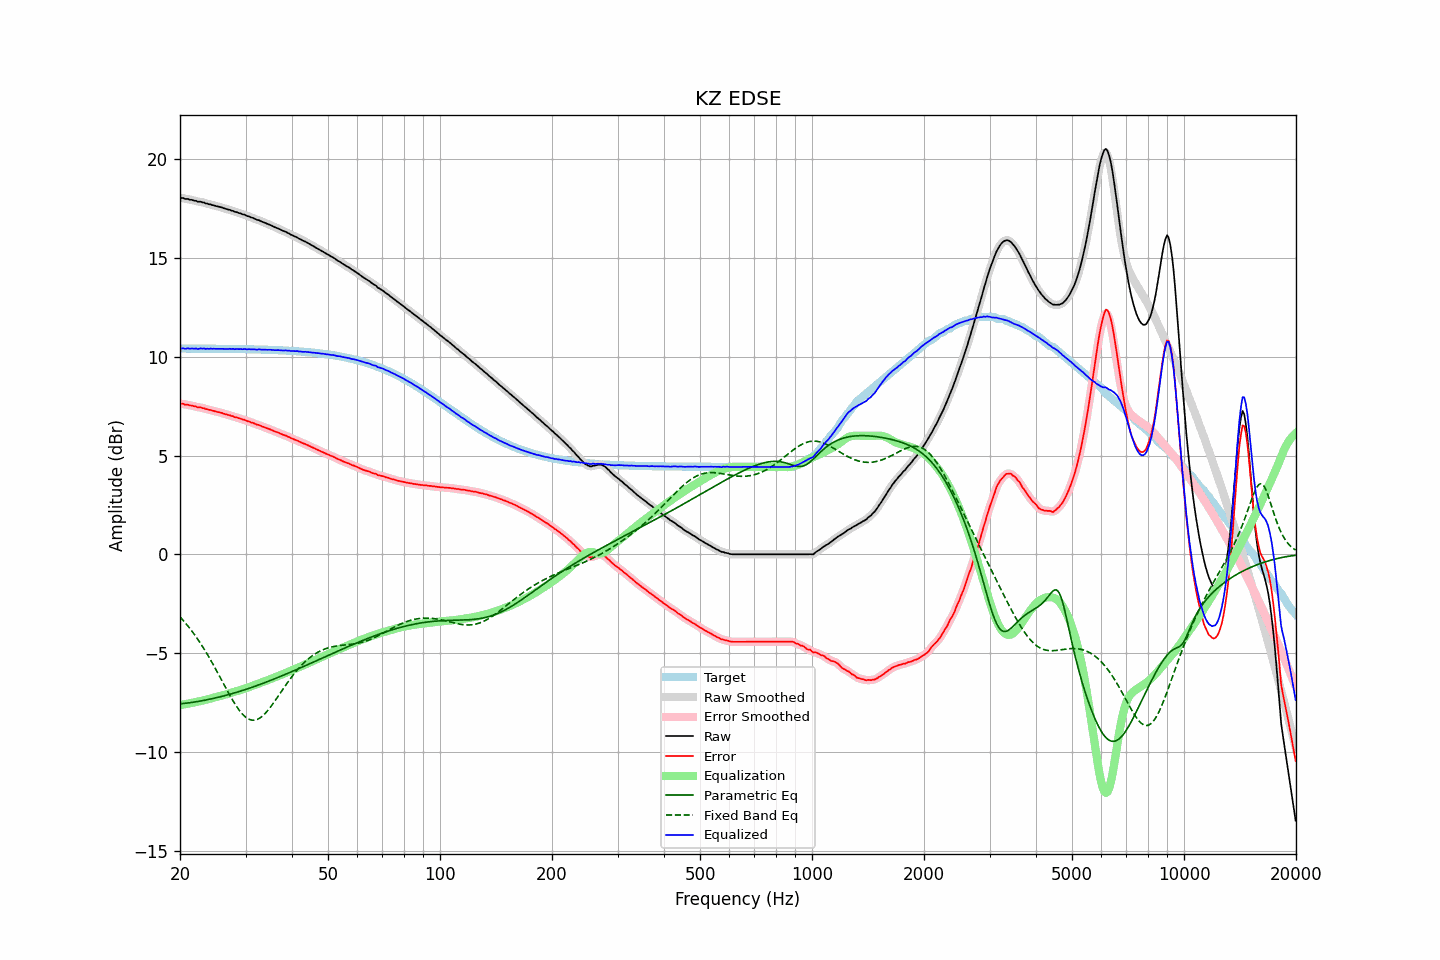

Source data for this figure (header and first rows):
frequency, raw, error, smoothed, error_smoothed, equalization, parametric_eq, fixed_band_eq, equalized_raw, equalized_smoothed, target
20.00, 18.04, 7.62, 18.04, 7.63, -7.63, -7.57, -3.16, 10.41, 10.41, 10.42
20.20, 18.04, 7.62, 18.04, 7.62, -7.62, -7.56, -3.25, 10.42, 10.42, 10.42
20.40, 18.04, 7.62, 18.02, 7.61, -7.60, -7.55, -3.34, 10.43, 10.42, 10.42
20.61, 17.99, 7.57, 18.01, 7.59, -7.59, -7.54, -3.44, 10.40, 10.42, 10.42
20.81, 17.99, 7.57, 17.99, 7.57, -7.58, -7.53, -3.54, 10.41, 10.42, 10.42
21.02, 17.99, 7.57, 17.97, 7.56, -7.56, -7.52, -3.63, 10.43, 10.41, 10.42
21.23, 17.95, 7.53, 17.97, 7.55, -7.54, -7.51, -3.74, 10.41, 10.42, 10.42
21.44, 17.95, 7.54, 17.94, 7.53, -7.53, -7.50, -3.84, 10.42, 10.42, 10.41
21.66, 17.93, 7.52, 17.93, 7.51, -7.51, -7.49, -3.95, 10.42, 10.42, 10.41
21.87, 17.90, 7.49, 17.91, 7.49, -7.49, -7.48, -4.06, 10.41, 10.41, 10.41
22.09, 17.90, 7.49, 17.88, 7.47, -7.48, -7.46, -4.18, 10.42, 10.41, 10.41
22.31, 17.85, 7.44, 17.87, 7.45, -7.46, -7.45, -4.29, 10.39, 10.41, 10.41
22.54, 17.85, 7.44, 17.85, 7.44, -7.44, -7.44, -4.42, 10.41, 10.41, 10.41
22.76, 17.85, 7.44, 17.84, 7.42, -7.42, -7.42, -4.54, 10.43, 10.42, 10.41
22.99, 17.81, 7.40, 17.82, 7.41, -7.40, -7.41, -4.67, 10.41, 10.42, 10.41
23.22, 17.81, 7.40, 17.80, 7.39, -7.38, -7.39, -4.80, 10.43, 10.42, 10.41
23.45, 17.76, 7.35, 17.77, 7.36, -7.36, -7.38, -4.93, 10.40, 10.41, 10.41
23.69, 17.76, 7.35, 17.75, 7.34, -7.34, -7.36, -5.06, 10.42, 10.41, 10.41
23.92, 17.72, 7.31, 17.73, 7.32, -7.32, -7.34, -5.20, 10.40, 10.41, 10.41
24.16, 17.72, 7.31, 17.71, 7.30, -7.30, -7.33, -5.34, 10.42, 10.41, 10.41
24.40, 17.68, 7.27, 17.69, 7.28, -7.28, -7.31, -5.49, 10.40, 10.41, 10.41
24.65, 17.67, 7.26, 17.67, 7.26, -7.26, -7.29, -5.63, 10.41, 10.41, 10.41
24.89, 17.64, 7.23, 17.64, 7.23, -7.24, -7.27, -5.78, 10.40, 10.40, 10.41
25.14, 17.62, 7.21, 17.62, 7.22, -7.22, -7.25, -5.93, 10.40, 10.40, 10.41
25.39, 17.60, 7.20, 17.60, 7.20, -7.19, -7.23, -6.08, 10.40, 10.41, 10.40
25.65, 17.58, 7.18, 17.58, 7.18, -7.17, -7.21, -6.23, 10.41, 10.41, 10.40
25.91, 17.56, 7.16, 17.56, 7.15, -7.15, -7.19, -6.39, 10.41, 10.41, 10.40
26.16, 17.53, 7.13, 17.53, 7.13, -7.13, -7.17, -6.54, 10.40, 10.40, 10.40
26.43, 17.50, 7.10, 17.50, 7.10, -7.10, -7.15, -6.69, 10.40, 10.40, 10.40
26.69, 17.48, 7.08, 17.48, 7.08, -7.08, -7.13, -6.84, 10.40, 10.40, 10.40
26.96, 17.45, 7.05, 17.45, 7.06, -7.06, -7.11, -6.99, 10.39, 10.40, 10.40
27.23, 17.44, 7.04, 17.43, 7.04, -7.03, -7.08, -7.14, 10.41, 10.40, 10.40
27.50, 17.40, 7.00, 17.41, 7.01, -7.01, -7.06, -7.28, 10.39, 10.40, 10.40
27.77, 17.39, 6.99, 17.38, 6.98, -6.98, -7.04, -7.42, 10.41, 10.40, 10.40
28.05, 17.34, 6.95, 17.35, 6.96, -6.96, -7.01, -7.55, 10.38, 10.39, 10.39
28.33, 17.33, 6.94, 17.33, 6.93, -6.93, -6.99, -7.68, 10.40, 10.39, 10.39
28.62, 17.30, 6.91, 17.30, 6.91, -6.91, -6.97, -7.80, 10.39, 10.39, 10.39
28.90, 17.27, 6.88, 17.27, 6.88, -6.88, -6.94, -7.91, 10.39, 10.39, 10.39
29.19, 17.25, 6.86, 17.25, 6.86, -6.86, -6.91, -8.01, 10.39, 10.39, 10.39
29.48, 17.21, 6.82, 17.22, 6.83, -6.83, -6.89, -8.10, 10.38, 10.39, 10.39
29.78, 17.20, 6.81, 17.19, 6.80, -6.80, -6.86, -8.18, 10.40, 10.39, 10.39
30.08, 17.16, 6.78, 17.16, 6.78, -6.78, -6.84, -8.25, 10.38, 10.39, 10.38
30.38, 17.12, 6.74, 17.13, 6.75, -6.75, -6.81, -8.31, 10.37, 10.38, 10.38
30.68, 17.11, 6.73, 17.10, 6.72, -6.72, -6.78, -8.35, 10.39, 10.38, 10.38
30.99, 17.06, 6.68, 17.07, 6.69, -6.69, -6.75, -8.38, 10.37, 10.38, 10.38
31.30, 17.04, 6.66, 17.04, 6.66, -6.66, -6.73, -8.39, 10.38, 10.38, 10.38
31.61, 17.01, 6.63, 17.00, 6.63, -6.63, -6.70, -8.40, 10.38, 10.37, 10.38
31.93, 16.97, 6.60, 16.97, 6.60, -6.60, -6.67, -8.38, 10.37, 10.37, 10.37
32.24, 16.93, 6.56, 16.94, 6.57, -6.57, -6.64, -8.36, 10.36, 10.37, 10.37
32.57, 16.92, 6.55, 16.91, 6.54, -6.54, -6.61, -8.32, 10.38, 10.37, 10.37
32.89, 16.88, 6.51, 16.88, 6.51, -6.51, -6.58, -8.27, 10.37, 10.37, 10.37
33.22, 16.84, 6.48, 16.85, 6.48, -6.48, -6.55, -8.21, 10.36, 10.37, 10.36
33.55, 16.81, 6.45, 16.81, 6.45, -6.45, -6.52, -8.13, 10.36, 10.36, 10.36
33.89, 16.78, 6.42, 16.78, 6.42, -6.42, -6.49, -8.05, 10.36, 10.36, 10.36
34.23, 16.74, 6.38, 16.74, 6.39, -6.39, -6.46, -7.96, 10.35, 10.36, 10.36
34.57, 16.71, 6.36, 16.71, 6.36, -6.35, -6.42, -7.87, 10.35, 10.36, 10.35
34.92, 16.68, 6.33, 16.68, 6.33, -6.32, -6.39, -7.76, 10.36, 10.35, 10.35
35.27, 16.64, 6.29, 16.64, 6.29, -6.29, -6.36, -7.66, 10.35, 10.35, 10.35
35.62, 16.60, 6.26, 16.60, 6.26, -6.26, -6.33, -7.54, 10.34, 10.34, 10.34
35.97, 16.56, 6.22, 16.56, 6.22, -6.23, -6.30, -7.43, 10.33, 10.34, 10.34
... 635 more rows
